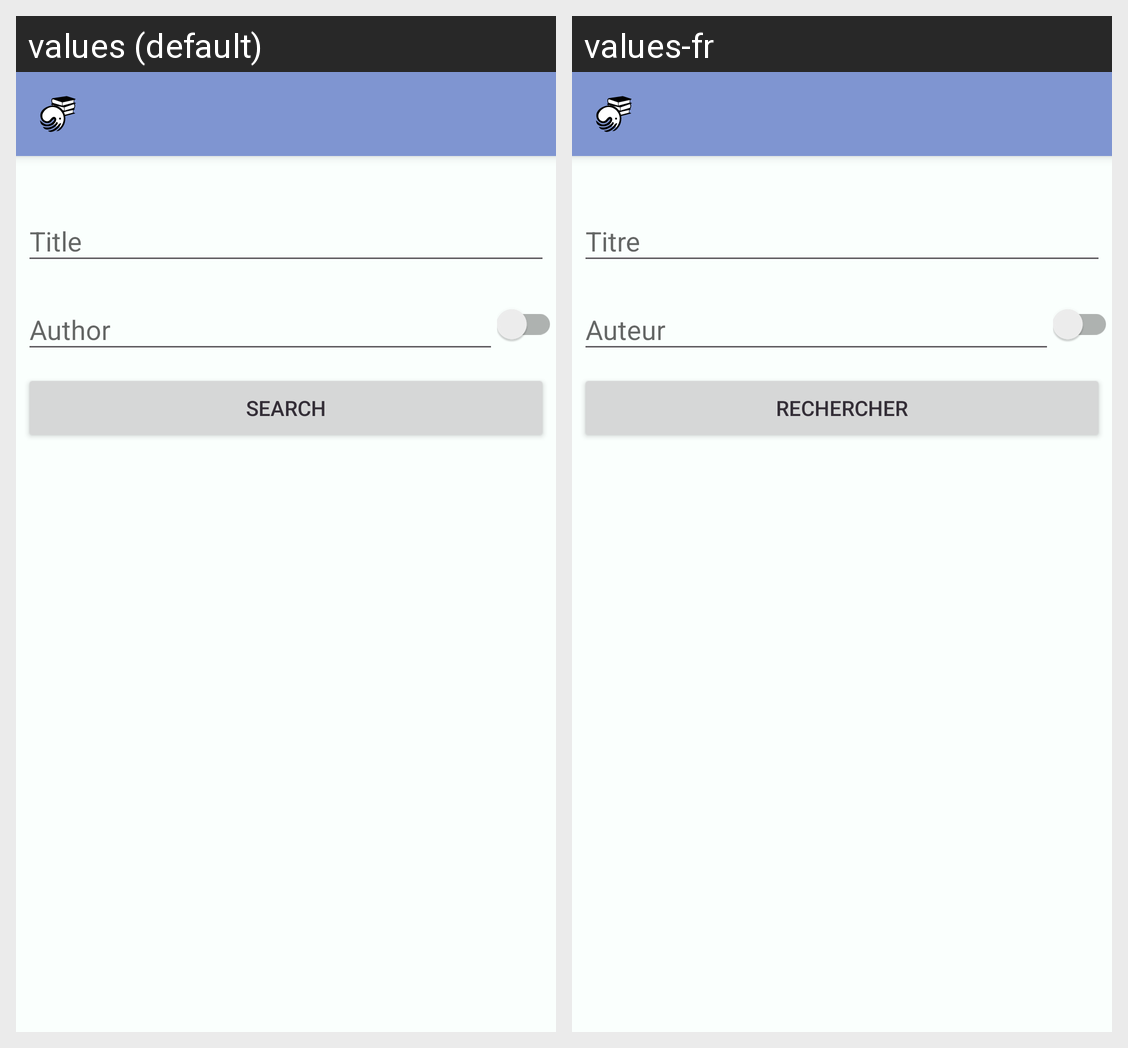

Strings drawn on this Android screen and how each of the app's shown locales translates them:
Android screen res/layout/activity_goodreads_search.xml rendered under 2 locales, left to right: values (default), values-fr. Device: Nexus 5 (rendered at 1080×1920; each locale shown at half size, 540×960, under a caption strip naming it); theme AppTheme.
Strings drawn on this screen, with the default value and each locale's value (text and hints the layout hard-codes, and strings that could not be matched under every locale, appear in the picture but are not listed):

title_label
  values: Title
  values-fr: Titre

search
  values: Search
  values-fr: Rechercher

author_label
  values: Author
  values-fr: Auteur
